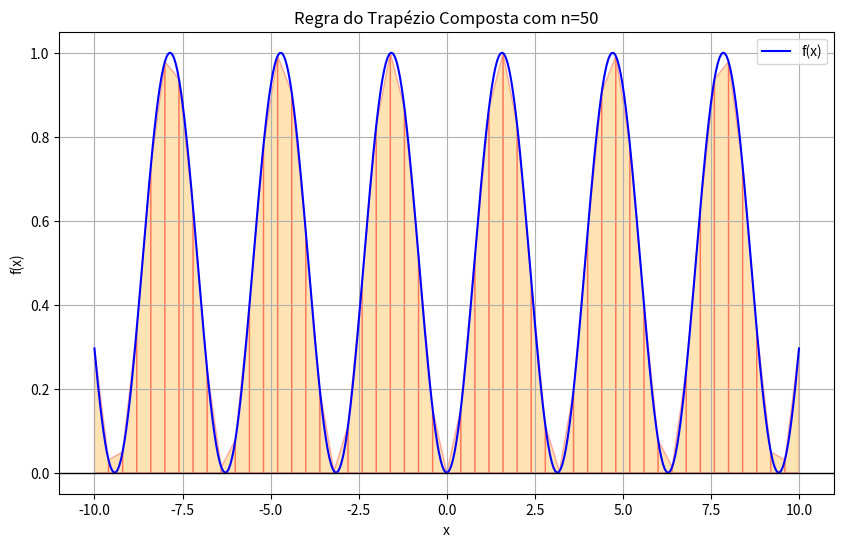

Generate this figure with matplotlib:
import matplotlib.pyplot as plt
import numpy as np
from functools import reduce
from typing import Callable

def integral(func:Callable[[float],float], pi:float, pf:float, n:int, plot:bool=False) -> float:
    h = (pf - pi) / n
    pontos = [pi + h*i for i in range(n+1)]
    
    # Cálculo da integral com regra do trapézio
    area = reduce(lambda acc, i: acc + (func(pontos[i]) + func(pontos[i+1])) * h / 2, range(n), 0)

    # Plotagem (opcional)
    if plot:
        # Gerar pontos para desenhar a curva da função
        x = np.linspace(pi, pf, 400)
        y = func(x)

        plt.figure(figsize=(10,6))
        plt.plot(x, y, 'b', label='f(x)')  # Curva da função
        plt.axhline(0, color='black', linewidth=1)

        # Desenhar trapézios
        for i in range(n):
            x_trap = [pontos[i], pontos[i], pontos[i+1], pontos[i+1]]
            y_trap = [0, func(pontos[i]), func(pontos[i+1]), 0]
            plt.fill(x_trap, y_trap, 'orange', alpha=0.3, edgecolor='r')

        plt.title(f"Regra do Trapézio Composta com n={n}")
        plt.xlabel("x")
        plt.ylabel("f(x)")
        plt.legend()
        plt.grid(True)
        plt.show()

    return area


# Teste
f = lambda x: np.sin(x)**2
resultado = integral(f, -10, 10, 50, plot=True)
print(f"Integral aproximada = {resultado}")
